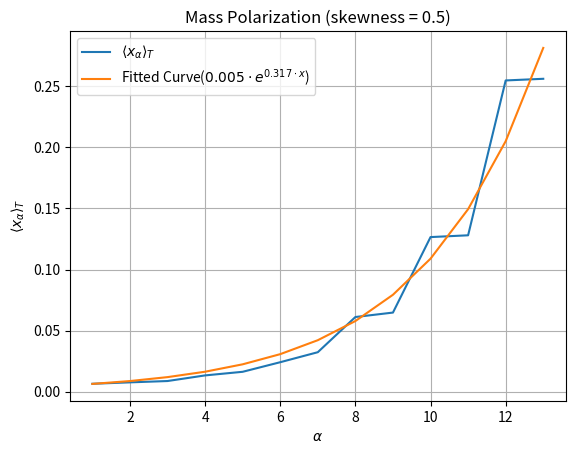

The matplotlib source for this figure: (Note: this script raises an exception after producing the figure.)
#!/usr/local/bin/python3.11
# -*- coding: UTF-8 -*-
# @Project : Computational_Physics
# @File    : final_prob_1_4.py
# [redacted]
# @Time    : 2024/6/7
# @Brief   : None

import numpy as np
import matplotlib.pyplot as plt
from scipy.optimize import curve_fit
import scipy

# Constants
S = 13
r_1 = 1.0
r_2 = 0.5  # 0.5 for Problem 1.4, 1.0 for Problem 1.5, 2.0 for Problem 1.6
r_3 = 1.0
a = 0.0
b = 5000.0
h = 0.1

# Generate matrix A
first_diag = np.zeros(S - 1)
second_diag = np.zeros(S - 2)
for i in range(S - 2):
    if i % 2 == 1:
        first_diag[i] = r_2
        second_diag[i] = 0
    else:
        first_diag[i] = r_3
        second_diag[i] = -r_1
first_diag[-1] = r_2
A = (
    np.diag(first_diag, k=1)
    + np.diag(second_diag, k=2)
    + np.diag(-first_diag, k=-1)
    + np.diag(-second_diag, k=-2)
)

# Initial conditions
x_alpha = np.zeros(S)
for alpha in range(S):
    if alpha % 2 == 1:
        x_alpha[alpha] = (2 - 0.01 * (S + 1)) / (S - 1)
    else:
        x_alpha[alpha] = 0.01


# ALVE
def f(x_, A_):
    f_ = np.zeros(S)
    for i in range(S):
        f_[i] = x_[i] * np.dot(A_[i], x_)
    return f_


# Runga-Kutta method
def rk4(x_, A_, h):
    k1 = h * f(x_, A_)
    k2 = h * f(x_ + 0.5 * k1, A_)
    k3 = h * f(x_ + 0.5 * k2, A_)
    k4 = h * f(x_ + k3, A_)
    return x_ + (k1 + 2 * k2 + 2 * k3 + k4) / 6


# Time evolution
tpoints = np.arange(a, b, h)
xpoints = np.zeros((S, tpoints.shape[0]))
for t in range(tpoints.shape[0]):
    xpoints[:, t] = x_alpha
    x_alpha = rk4(x_alpha, A, h)


# Polarization
def simpson(x_, a_, b_, h_):
    return (np.sum(x_[1:-1:2] * 4 + x_[2:-1:2] * 2) + x_[0] + x_[-1]) * h_ / 3


x_average = np.zeros(S)
for alpha in range(S):
    x_average[alpha] = simpson(xpoints[alpha, :], a, b, h) / (b - a)
alpha = np.arange(1, S + 1, 1)


# Fit
def fit_func(x, a, b):
    if r_2 == 1.0:
        return a
    else:
        return a * np.exp(b * x)


popt, pcov = curve_fit(fit_func, alpha, x_average)

# Plot 2D
plt.figure(dpi=300)
plt.plot(alpha, x_average, label=r"$\langle x_{\alpha} \rangle _{T}$")
if r_2 == 1.0:
    plt.plot(
        alpha,
        popt[0] * np.ones_like(alpha),
        label="Fitted Curve($" + str(round(popt[0], 3)) + "$)",
    )
else:
    plt.plot(
        alpha,
        fit_func(alpha, *popt),
        label="Fitted Curve($"
        + str(round(popt[0], 3))
        + "\cdot e^{"
        + str(round(popt[1], 3))
        + "\cdot x}$)",
    )
plt.xlabel(r"$\alpha$")
plt.ylabel(r"$\langle x_{\alpha} \rangle _{T}$")
plt.title(f"Mass Polarization (skewness = {r_2})")
plt.legend()
plt.grid()
plt.savefig(f"./Graph/mass_polarization_{r_2}.png")
plt.show()

# zero_space = scipy.linalg.null_space(A)
# print("null_space:", zero_space)
